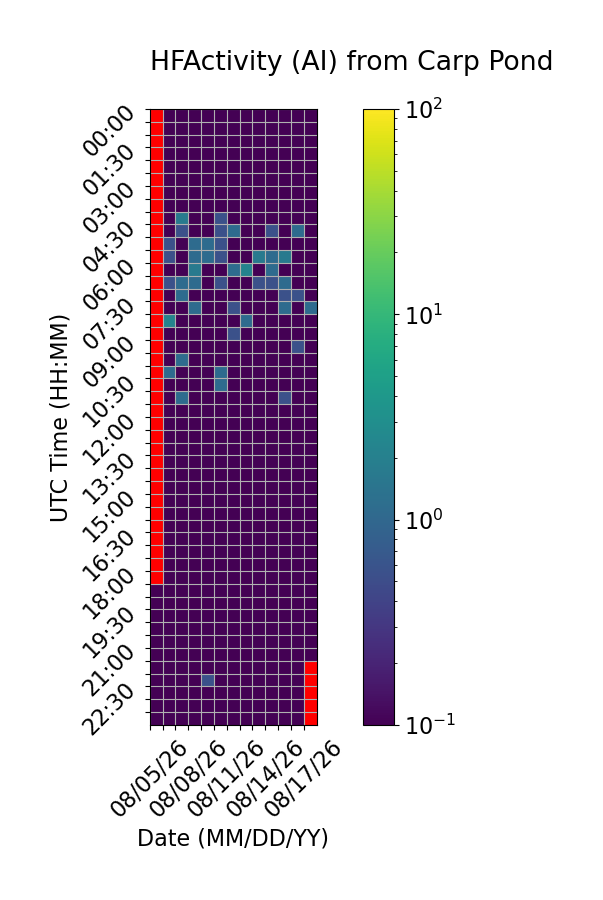

Source data for this figure (header and first rows):
Time (UTC), 08/05/26, 08/06/26, 08/07/26, 08/08/26, 08/09/26, 08/10/26, 08/11/26, 08/12/26, 08/13/26, 08/14/26, 08/15/26, 08/16/26, 08/17/26
00:00, , 0.0, 0.0, 0.0, 0.0, 0.0, 0.0, 0.0, 0.0, 0.0, 0.0, 0.0, 0.0
00:30, , 0.0, 0.0, 0.0, 0.0, 0.0, 0.0, 0.0, 0.0, 0.0, 0.0, 0.0, 0.0
01:00, , 0.0, 0.0, 0.0, 0.0, 0.0, 0.0, 0.0, 0.0, 0.0, 0.0, 0.0, 0.0
01:30, , 0.0, 0.0, 0.0, 0.0, 0.0, 0.0, 0.0, 0.0, 0.0, 0.0, 0.0, 0.0
02:00, , 0.0, 0.0, 0.0, 0.0, 0.0, 0.0, 0.0, 0.0, 0.0, 0.0, 0.0, 0.0
02:30, , 0.0, 0.0, 0.0, 0.0, 0.0, 0.0, 0.0, 0.0, 0.0, 0.0, 0.0, 0.0
03:00, , 0.0, 0.0, 0.0, 0.0, 0.0, 0.0, 0.0, 0.0, 0.0, 0.0, 0.0, 0.0
03:30, , 0.0, 0.0, 0.0, 0.0, 0.0, 0.0, 0.0, 0.0, 0.0, 0.0, 0.0, 0.0
04:00, , 0.0, 1.667, 0.0, 0.0, 0.5556, 0.0, 0.0, 0.0, 0.0, 0.0, 0.0, 0.0
04:30, , 0.0, 0.5556, 0.0, 0.0, 0.5556, 1.111, 0.0, 0.0, 0.5556, 0.0, 1.111, 0.0
05:00, , 0.5556, 0.0, 1.111, 1.111, 0.5556, 0.0, 0.0, 0.0, 0.0, 0.0, 0.0, 0.0
05:30, , 0.5556, 0.0, 1.111, 1.111, 0.5556, 0.0, 0.0, 1.667, 1.111, 1.667, 0.0, 0.0
06:00, , 0.0, 0.0, 1.667, 0.0, 0.0, 1.111, 2.222, 0.0, 1.111, 0.0, 0.0, 0.0
06:30, , 0.5556, 1.111, 1.111, 0.0, 0.5556, 0.0, 0.0, 0.5556, 0.5556, 1.111, 0.0, 0.0
07:00, , 0.0, 1.111, 0.0, 0.0, 0.0, 0.0, 0.0, 0.0, 0.0, 0.5556, 0.5556, 0.0
07:30, , 0.0, 0.0, 1.111, 0.0, 0.0, 0.5556, 0.0, 0.0, 0.0, 1.111, 0.0, 1.111
08:00, , 2.222, 0.0, 0.0, 0.0, 0.0, 0.0, 1.111, 0.0, 0.0, 0.0, 0.0, 0.0
08:30, , 0.0, 0.0, 0.0, 0.0, 0.0, 0.5556, 0.0, 0.0, 0.0, 0.0, 0.0, 0.0
09:00, , 0.0, 0.0, 0.0, 0.0, 0.0, 0.0, 0.0, 0.0, 0.0, 0.0, 0.5556, 0.0
09:30, , 0.0, 1.111, 0.0, 0.0, 0.0, 0.0, 0.0, 0.0, 0.0, 0.0, 0.0, 0.0
10:00, , 1.111, 0.0, 0.0, 0.0, 1.111, 0.0, 0.0, 0.0, 0.0, 0.0, 0.0, 0.0
10:30, , 0.0, 0.0, 0.0, 0.0, 1.111, 0.0, 0.0, 0.0, 0.0, 0.0, 0.0, 0.0
11:00, , 0.0, 1.111, 0.0, 0.0, 0.0, 0.0, 0.0, 0.0, 0.0, 0.5556, 0.0, 0.0
11:30, , 0.0, 0.0, 0.0, 0.0, 0.0, 0.0, 0.0, 0.0, 0.0, 0.0, 0.0, 0.0
12:00, , 0.0, 0.0, 0.0, 0.0, 0.0, 0.0, 0.0, 0.0, 0.0, 0.0, 0.0, 0.0
12:30, , 0.0, 0.0, 0.0, 0.0, 0.0, 0.0, 0.0, 0.0, 0.0, 0.0, 0.0, 0.0
13:00, , 0.0, 0.0, 0.0, 0.0, 0.0, 0.0, 0.0, 0.0, 0.0, 0.0, 0.0, 0.0
13:30, , 0.0, 0.0, 0.0, 0.0, 0.0, 0.0, 0.0, 0.0, 0.0, 0.0, 0.0, 0.0
14:00, , 0.0, 0.0, 0.0, 0.0, 0.0, 0.0, 0.0, 0.0, 0.0, 0.0, 0.0, 0.0
14:30, , 0.0, 0.0, 0.0, 0.0, 0.0, 0.0, 0.0, 0.0, 0.0, 0.0, 0.0, 0.0
15:00, , 0.0, 0.0, 0.0, 0.0, 0.0, 0.0, 0.0, 0.0, 0.0, 0.0, 0.0, 0.0
15:30, , 0.0, 0.0, 0.0, 0.0, 0.0, 0.0, 0.0, 0.0, 0.0, 0.0, 0.0, 0.0
16:00, , 0.0, 0.0, 0.0, 0.0, 0.0, 0.0, 0.0, 0.0, 0.0, 0.0, 0.0, 0.0
16:30, , 0.0, 0.0, 0.0, 0.0, 0.0, 0.0, 0.0, 0.0, 0.0, 0.0, 0.0, 0.0
17:00, , 0.0, 0.0, 0.0, 0.0, 0.0, 0.0, 0.0, 0.0, 0.0, 0.0, 0.0, 0.0
17:30, , 0.0, 0.0, 0.0, 0.0, 0.0, 0.0, 0.0, 0.0, 0.0, 0.0, 0.0, 0.0
18:00, , 0.0, 0.0, 0.0, 0.0, 0.0, 0.0, 0.0, 0.0, 0.0, 0.0, 0.0, 0.0
18:30, 0.0, 0.0, 0.0, 0.0, 0.0, 0.0, 0.0, 0.0, 0.0, 0.0, 0.0, 0.0, 0.0
19:00, 0.0, 0.0, 0.0, 0.0, 0.0, 0.0, 0.0, 0.0, 0.0, 0.0, 0.0, 0.0, 0.0
19:30, 0.0, 0.0, 0.0, 0.0, 0.0, 0.0, 0.0, 0.0, 0.0, 0.0, 0.0, 0.0, 0.0
20:00, 0.0, 0.0, 0.0, 0.0, 0.0, 0.0, 0.0, 0.0, 0.0, 0.0, 0.0, 0.0, 0.0
20:30, 0.0, 0.0, 0.0, 0.0, 0.0, 0.0, 0.0, 0.0, 0.0, 0.0, 0.0, 0.0, 0.0
21:00, 0.0, 0.0, 0.0, 0.0, 0.0, 0.0, 0.0, 0.0, 0.0, 0.0, 0.0, 0.0, 0.0
21:30, 0.0, 0.0, 0.0, 0.0, 0.0, 0.0, 0.0, 0.0, 0.0, 0.0, 0.0, 0.0, 
22:00, 0.0, 0.0, 0.0, 0.0, 0.5556, 0.0, 0.0, 0.0, 0.0, 0.0, 0.0, 0.0, 
22:30, 0.0, 0.0, 0.0, 0.0, 0.0, 0.0, 0.0, 0.0, 0.0, 0.0, 0.0, 0.0, 
23:00, 0.0, 0.0, 0.0, 0.0, 0.0, 0.0, 0.0, 0.0, 0.0, 0.0, 0.0, 0.0, 
23:30, 0.0, 0.0, 0.0, 0.0, 0.0, 0.0, 0.0, 0.0, 0.0, 0.0, 0.0, 0.0, 
